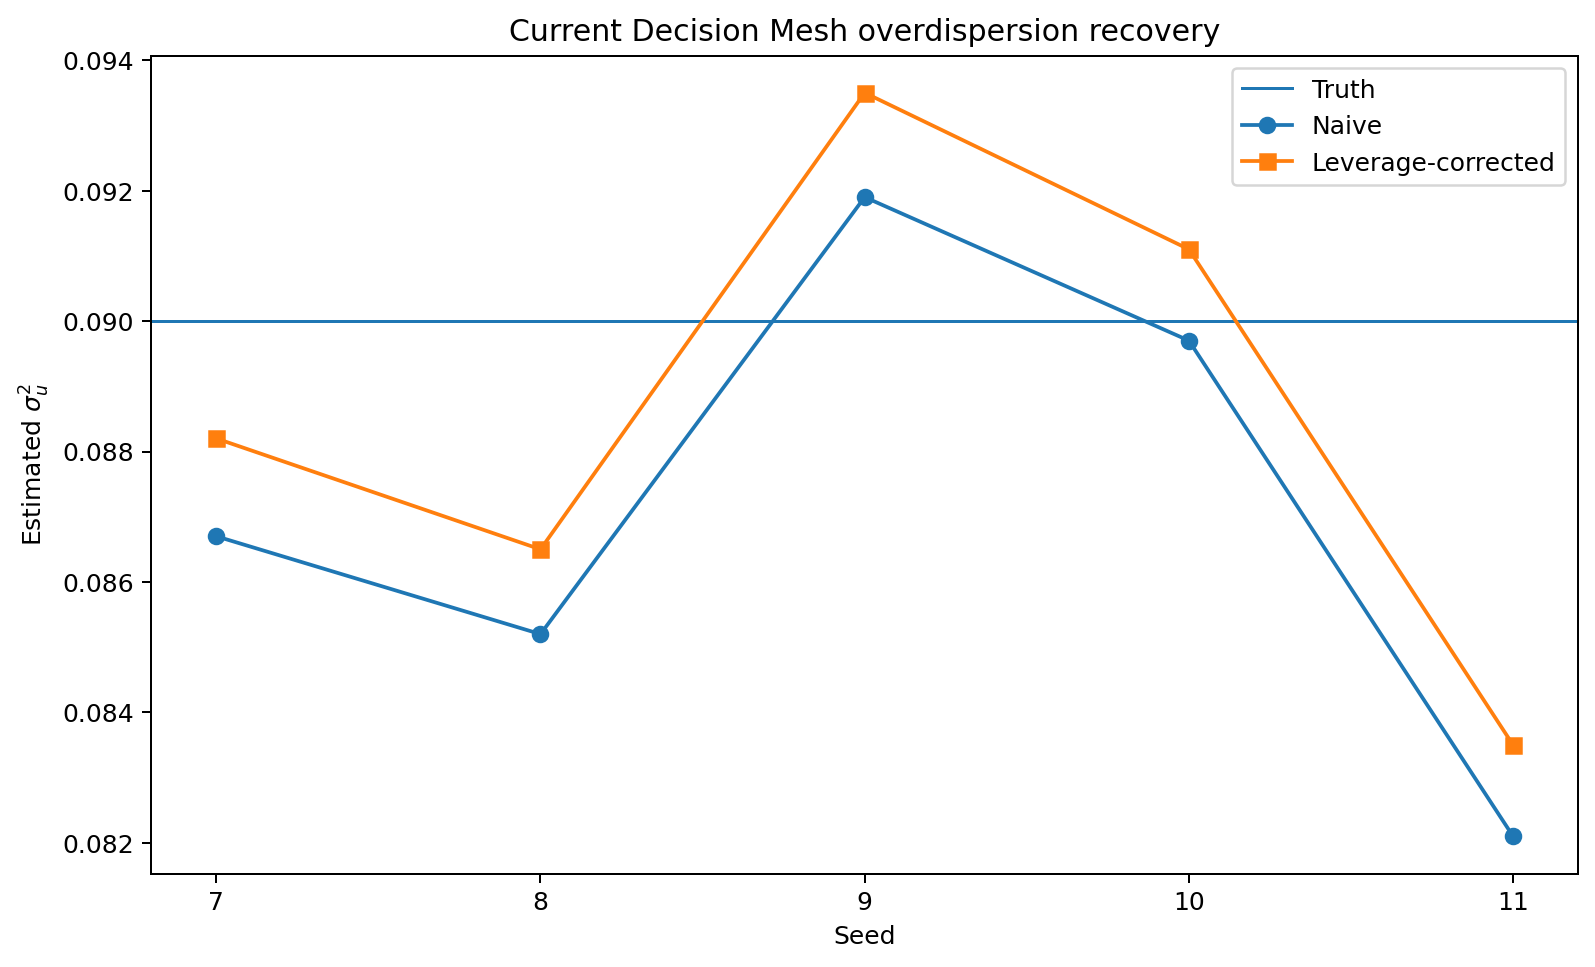

The data file committed next to this chart (first rows):
seed, returncode, vertices, stage_sigma, naive, corrected, truth, error, energy, energy_truth, final_retirement
7, 0, 181, 0.0867, 0.0867, 0.0882, 0.09, -0.0018, 0.0933, 0.0969, completed
8, 0, 149, 0.0852, 0.0852, 0.0865, 0.09, -0.0035, 0.0953, 0.0983, completed
9, 0, 168, 0.0919, 0.0919, 0.0935, 0.09, 0.0035, 0.0964, 0.1004, completed
10, 0, 184, 0.0897, 0.0897, 0.0911, 0.09, 0.0011, 0.1095, 0.1179, completed
11, 0, 165, 0.0821, 0.0821, 0.0835, 0.09, -0.0065, 0.0895, 0.0934, invariant assertion; result obtained wit…
